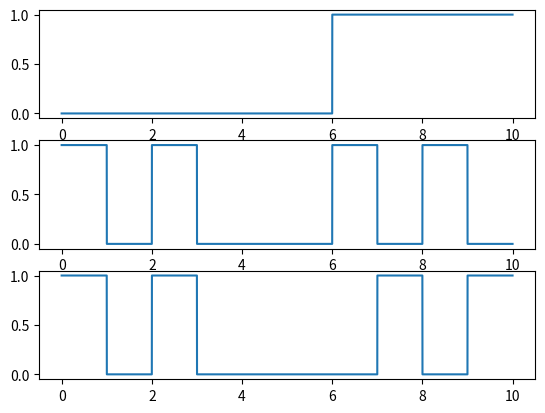

Recreate this plot in Python.
import numpy as np
import math
import matplotlib.pyplot as plt

x = np.arange(0, 8, 0.0001)

#基带信号
y1 = []
for v in x:
    if v < 4:
        y1.append(0)
    elif v < 8:
        y1.append(1)

#载波信号
y2 = []
m = 1                   #PWM起始电平高
u = 1
for v in x:
    if v < u:
        pass
    else:
        u += 1
        if m == 1:
            m = 0
        else:
            m = 1

    y2.append(m)

#BPSK调相信号
y3 = []
for v in x:
    n = int(v * 10000)
    if y1[n] == 1:
        if y2[n] == 1:
            y3.append(0)
        elif y2[n] == 0:
            y3.append(1)
    elif y1[n] == 0:
        y3.append(y2[n])

#列表插入元素
GapLength = np.arange(0, 2, 0.0001)
for v in GapLength:
    y1.insert(40000, 0)
    y2.insert(40000, 0)
    y3.insert(40000, 0)
x = np.arange(0, 10, 0.0001)

#设置窗格大小
Window = plt.figure(num = 3)
#添加子图
Line1 = Window.add_subplot(3, 1, 1)
Line2 = Window.add_subplot(3, 1, 2)
Line3 = Window.add_subplot(3, 1, 3)

Line1.plot(x, y1)
Line2.plot(x, y2)
Line3.plot(x, y3)

plt.show()
